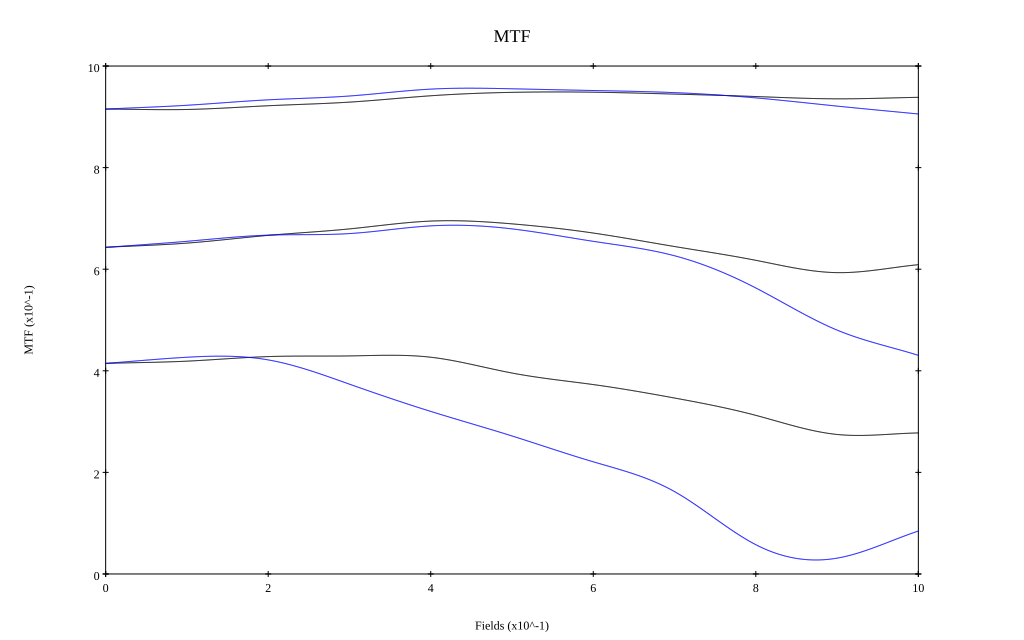

Data behind this chart, as committed beside it:
, 0, 0.1, 0.2, 0.3, 0.4, 0.5, 0.6, 0.7, 0.8, 0.9, 1
10 sag, 0.915, 0.914, 0.922, 0.929, 0.941, 0.948, 0.948, 0.945, 0.94, 0.935, 0.938
10 tan, 0.915, 0.923, 0.933, 0.941, 0.955, 0.955, 0.952, 0.948, 0.937, 0.921, 0.906
30 sag, 0.643, 0.651, 0.667, 0.679, 0.695, 0.689, 0.671, 0.645, 0.618, 0.593, 0.609
30 tan, 0.643, 0.655, 0.667, 0.67, 0.685, 0.679, 0.655, 0.626, 0.563, 0.48, 0.43
50 sag, 0.415, 0.419, 0.428, 0.429, 0.427, 0.396, 0.373, 0.346, 0.312, 0.275, 0.278
50 tan, 0.415, 0.427, 0.421, 0.374, 0.32, 0.272, 0.221, 0.162, 0.058, 0.031, 0.085
